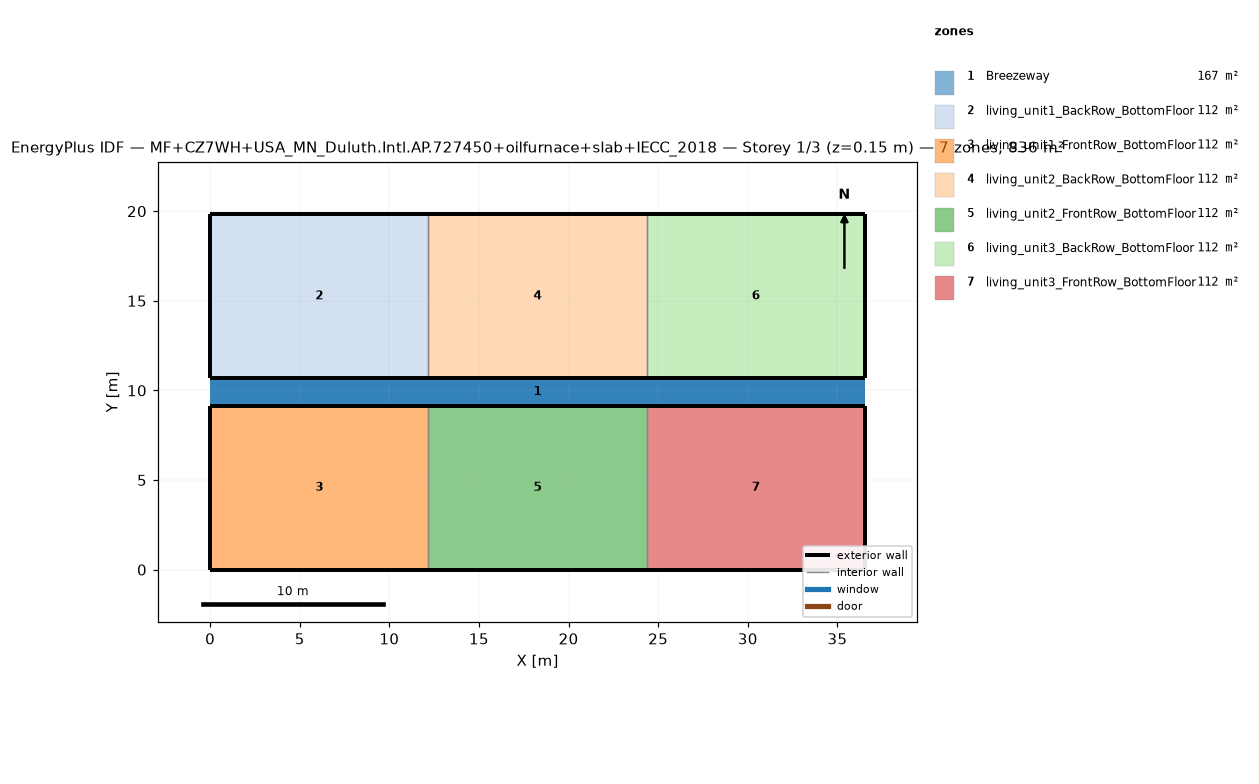
=== STOREY PLAN SPEC (per zone: floor XY polygon, exterior-wall plan segments, windows/doors) ===
zone 1: Breezeway  (167.0 m²)
  floor: (36.54, 9.16) (0.00, 9.16) (0.00, 10.68) (36.54, 10.68)
  floor: (36.54, 9.16) (0.00, 9.16) (0.00, 10.68) (36.54, 10.68)
  floor: (36.54, 9.16) (0.00, 9.16) (0.00, 10.68) (36.54, 10.68)
zone 2: living_unit1_BackRow_BottomFloor  (111.5 m²)
  floor: (12.18, 10.68) (0.00, 10.68) (0.00, 19.84) (12.18, 19.84)
  exterior wall: (0.00, 10.68) – (12.18, 10.68)  [12.2 m]
  exterior wall: (12.18, 19.84) – (0.00, 19.84)  [12.2 m]
  exterior wall: (0.00, 19.84) – (0.00, 10.68)  [9.2 m]
  interior walls: 1
zone 3: living_unit1_FrontRow_BottomFloor  (111.5 m²)
  floor: (12.18, 0.00) (0.00, 0.00) (0.00, 9.16) (12.18, 9.16)
  exterior wall: (0.00, 0.00) – (12.18, 0.00)  [12.2 m]
  exterior wall: (12.18, 9.16) – (0.00, 9.16)  [12.2 m]
  exterior wall: (0.00, 9.16) – (0.00, 0.00)  [9.2 m]
  interior walls: 1
zone 4: living_unit2_BackRow_BottomFloor  (111.5 m²)
  floor: (24.36, 10.68) (12.18, 10.68) (12.18, 19.84) (24.36, 19.84)
  exterior wall: (12.18, 10.68) – (24.36, 10.68)  [12.2 m]
  exterior wall: (24.36, 19.84) – (12.18, 19.84)  [12.2 m]
  interior walls: 2
zone 5: living_unit2_FrontRow_BottomFloor  (111.5 m²)
  floor: (24.36, 0.00) (12.18, 0.00) (12.18, 9.16) (24.36, 9.16)
  exterior wall: (12.18, 0.00) – (24.36, 0.00)  [12.2 m]
  exterior wall: (24.36, 9.16) – (12.18, 9.16)  [12.2 m]
  interior walls: 2
zone 6: living_unit3_BackRow_BottomFloor  (111.5 m²)
  floor: (36.54, 10.68) (24.36, 10.68) (24.36, 19.84) (36.54, 19.84)
  exterior wall: (24.36, 10.68) – (36.54, 10.68)  [12.2 m]
  exterior wall: (36.54, 10.68) – (36.54, 19.84)  [9.2 m]
  exterior wall: (36.54, 19.84) – (24.36, 19.84)  [12.2 m]
  interior walls: 1
zone 7: living_unit3_FrontRow_BottomFloor  (111.5 m²)
  floor: (36.54, 0.00) (24.36, 0.00) (24.36, 9.16) (36.54, 9.16)
  exterior wall: (24.36, 0.00) – (36.54, 0.00)  [12.2 m]
  exterior wall: (36.54, 0.00) – (36.54, 9.16)  [9.2 m]
  exterior wall: (36.54, 9.16) – (24.36, 9.16)  [12.2 m]
  interior walls: 1

=== DERIVED (storey summary) ===
Building: MF+CZ7WH+USA_MN_Duluth.Intl.AP.727450+oilfurnace+slab+IECC_2018
Storey: 1 of 3  (floor level z = 0.15 m)
Storey gross floor area: 836.2 m²
Zones on this storey: 7
  - Breezeway: floor 167.0 m²
  - living_unit1_BackRow_BottomFloor: floor 111.5 m²; exterior wall 33.5 m (86.9 m²); WWR 0.0%
  - living_unit1_FrontRow_BottomFloor: floor 111.5 m²; exterior wall 33.5 m (86.9 m²); WWR 0.0%
  - living_unit2_BackRow_BottomFloor: floor 111.5 m²; exterior wall 24.4 m (63.1 m²); WWR 0.0%
  - living_unit2_FrontRow_BottomFloor: floor 111.5 m²; exterior wall 24.4 m (63.1 m²); WWR 0.0%
  - living_unit3_BackRow_BottomFloor: floor 111.5 m²; exterior wall 33.5 m (86.9 m²); WWR 0.0%
  - living_unit3_FrontRow_BottomFloor: floor 111.5 m²; exterior wall 33.5 m (86.9 m²); WWR 0.0%
Zone adjacency (shared interzone walls):
  - living_unit1_BackRow_BottomFloor ↔ living_unit2_BackRow_BottomFloor
  - living_unit1_FrontRow_BottomFloor ↔ living_unit2_FrontRow_BottomFloor
  - living_unit2_BackRow_BottomFloor ↔ living_unit3_BackRow_BottomFloor
  - living_unit2_FrontRow_BottomFloor ↔ living_unit3_FrontRow_BottomFloor